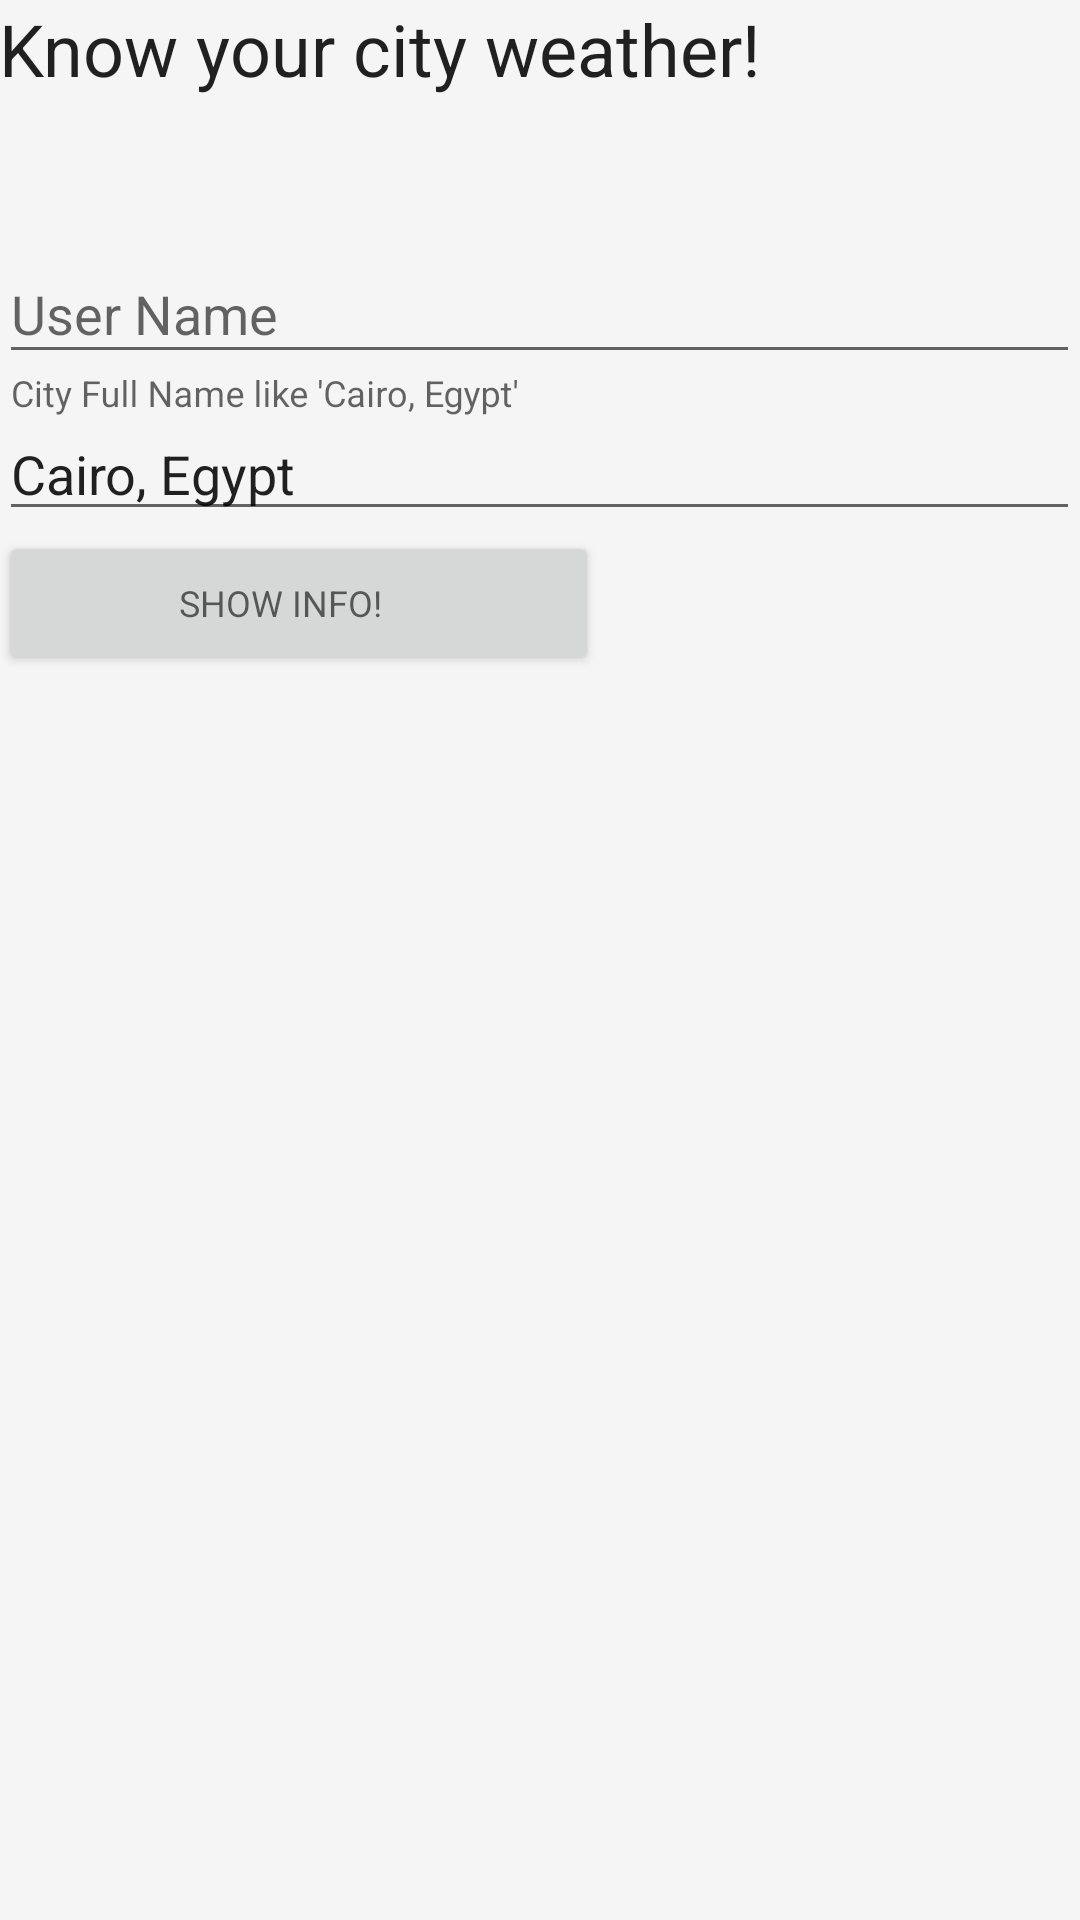

Android layout source for this screen:
<!-- AndroidManifest.xml: activity theme AppTheme -->
<!-- res/layout/fragment_main.xml -->
<?xml version="1.0" encoding="utf-8"?>
<ScrollView
    xmlns:android="http://schemas.android.com/apk/res/android"
    android:id="@+id/scroll"
    android:layout_width="match_parent"
    android:layout_height="match_parent">

    <LinearLayout xmlns:android="http://schemas.android.com/apk/res/android"
        xmlns:app="http://schemas.android.com/apk/res-auto"
        xmlns:tools="http://schemas.android.com/tools"
        android:layout_width="match_parent"
        android:layout_height="match_parent"
        android:paddingLeft="@dimen/activity_horizontal_margin"
        android:paddingTop="@dimen/activity_vertical_margin"
        app:layout_behavior="@string/appbar_scrolling_view_behavior"
        android:orientation="vertical">

        <TextView
            android:id="@+id/textView"
            android:layout_width="match_parent"
            android:layout_height="wrap_content"
            android:text="Know your city weather!"
            style="@style/TextAppearance.AppCompat.Headline"
            android:paddingBottom="40dp"
            android:textIsSelectable="false" />

        <android.support.design.widget.TextInputLayout
            android:id="@+id/input_layout_userName"
            android:layout_width="match_parent"
            android:layout_height="wrap_content"
            android:layout_marginTop="@dimen/activity_vertical_margin">

            <EditText android:id="@+id/userNameText"
                android:layout_width="match_parent"
                android:layout_height="wrap_content"
                android:hint="User Name" />

        </android.support.design.widget.TextInputLayout>

        <android.support.design.widget.TextInputLayout
            android:id="@+id/input_layout_city"
            android:layout_width="match_parent"
            android:layout_height="wrap_content"
            android:layout_marginTop="@dimen/activity_vertical_margin">

            <EditText android:id="@+id/cityText"
                android:layout_width="match_parent"
                android:layout_height="wrap_content"
                android:text="Cairo, Egypt"
                android:hint="City Full Name like 'Cairo, Egypt'" />

        </android.support.design.widget.TextInputLayout>

        <Button android:id="@+id/btnShowInfo"
            android:layout_width="200dp"
            android:layout_height="wrap_content"
            android:paddingLeft="@dimen/activity_horizontal_margin"
            style="@style/TextAppearance.AppCompat.Caption"
            android:text="Show Info!" />

        <TextView
            android:id="@+id/resultView"
            android:layout_width="match_parent"
            android:layout_height="wrap_content"
            android:maxLines="100"
            android:scrollHorizontally="false"
            android:layout_marginTop="@dimen/activity_vertical_margin"
            android:text=""
            android:gravity="center"
            android:textSize="20sp"
            android:textIsSelectable="false" />

        <ProgressBar
            android:id="@+id/progress"
            android:layout_width="wrap_content"
            android:layout_height="wrap_content"
            android:layout_centerHorizontal="true"
            android:layout_centerVertical="true"
            android:layout_gravity="center"
            android:visibility="gone"
            />

    </LinearLayout>
</ScrollView>
<!-- resources referenced by this layout -->
<resources>
  <style name="AppTheme" parent="Theme.AppCompat.Light.DarkActionBar">
          <item name="colorPrimary">@color/colorPrimary</item>
          <item name="colorPrimaryDark">@color/colorPrimaryDark</item>
          <item name="colorAccent">@color/colorAccent</item>
          <item name="android:windowBackground">@color/window_background</item>
          <item name="windowActionBar">false</item>
          <item name="windowNoTitle">true</item>
      </style>
  <color name="colorPrimary">#3F51B5</color>
  <color name="colorPrimaryDark">#303F9F</color>
  <color name="colorAccent">#FF4081</color>
  <color name="window_background">#FFF5F5F5</color>
</resources>
